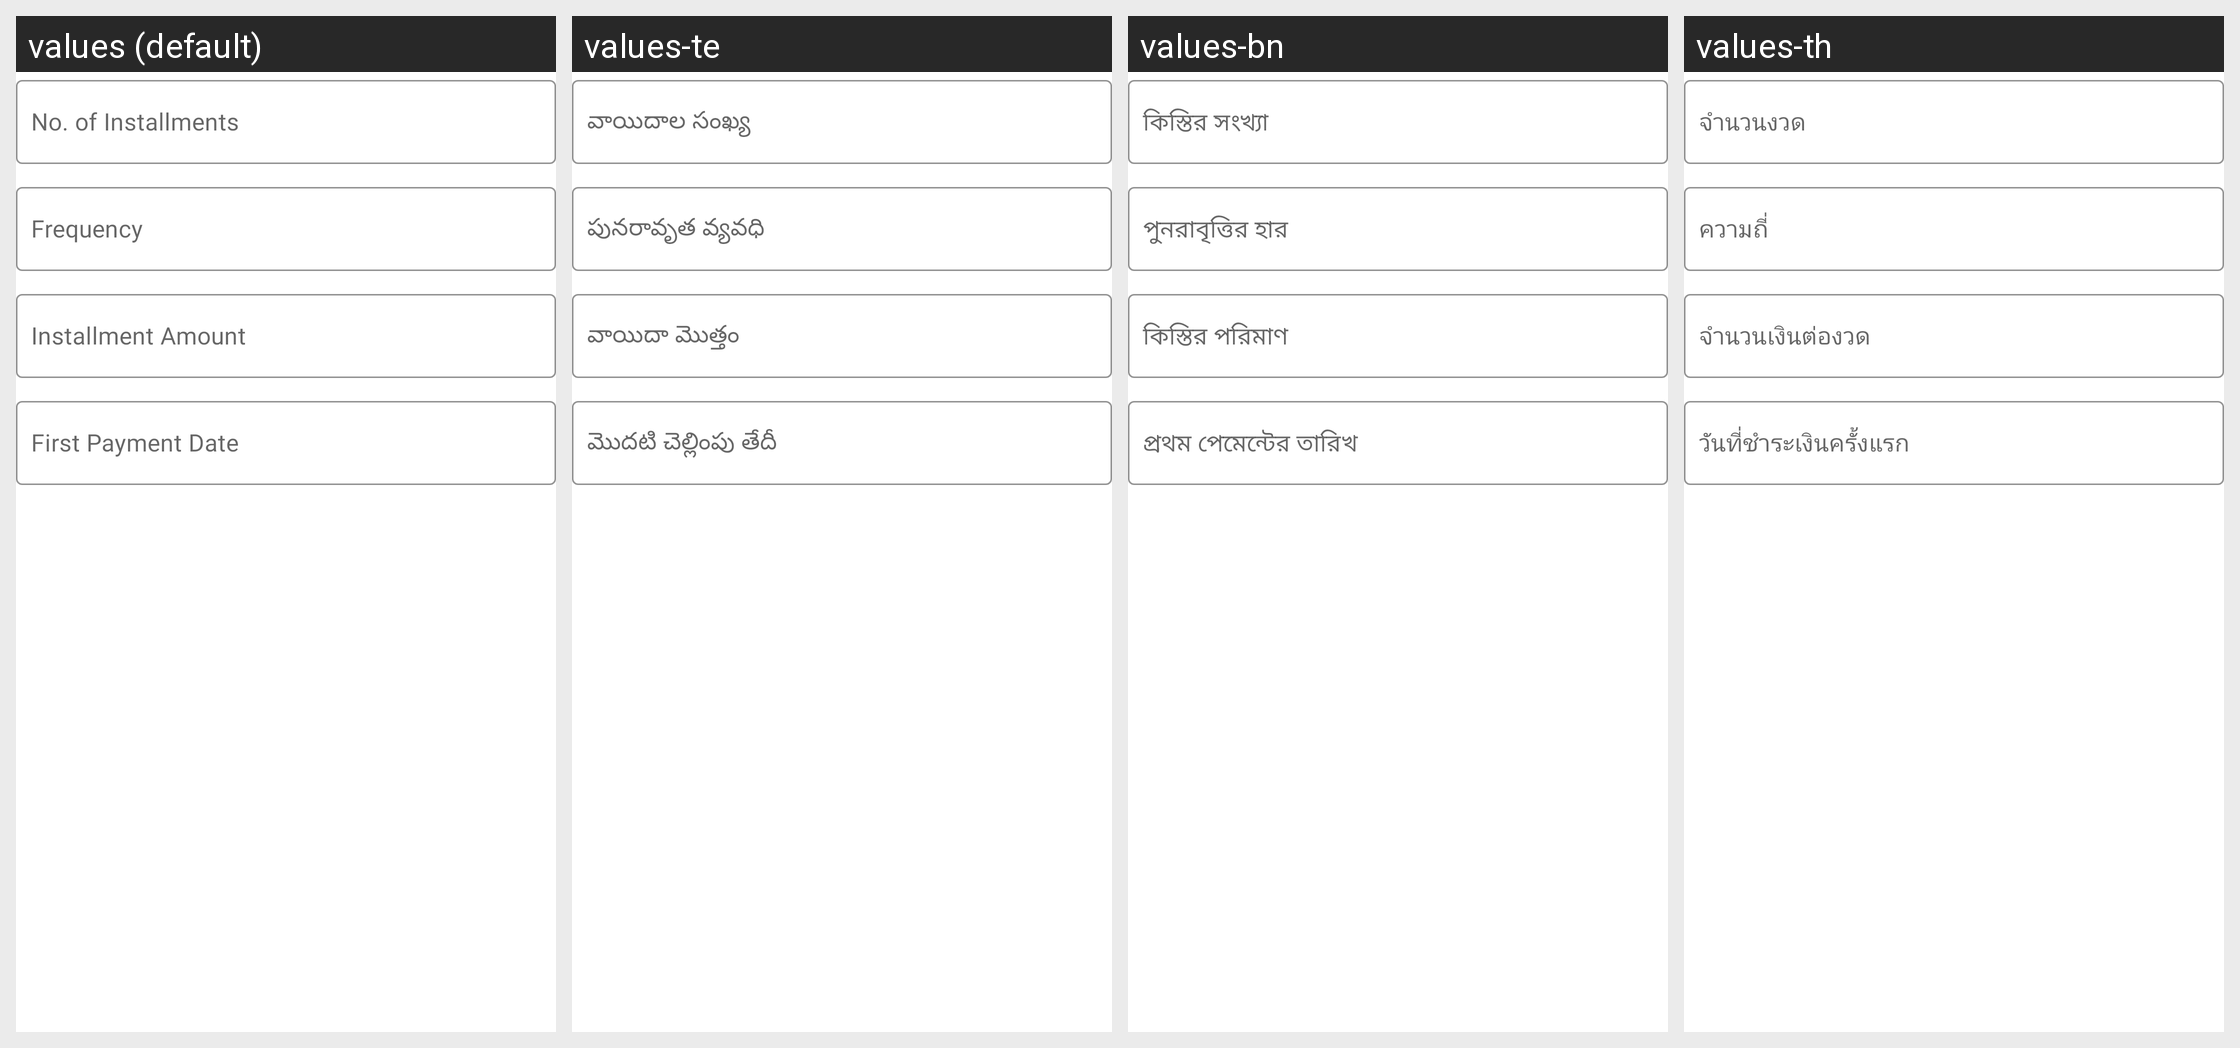

The Android screen above is rendered under several locales of the same app. Produce the string resources it draws, with the default and per-locale values.
Android screen res/layout/layout_debt_repayment_fields.xml rendered under 4 locales, left to right: values (default), values-te, values-bn, values-th. Device: Nexus 5 (rendered at 1080×1920; each locale shown at half size, 540×960, under a caption strip naming it); theme Theme.MoneyTracker.
Other locales in the repository, not shown: values-ar, values-cs, values-de, values-el, values-es, values-fa, values-fr, values-hi, values-in, values-it, values-ja, values-kn, values-ko, values-ml, values-ms, values-pl, values-pt-rBR, values-ro, values-ru, values-ta-rIN, values-tr, values-uk, values-vi, values-zh-rCN, values-zh-rTW.
Strings drawn on this screen, with the default value and each locale's value (text and hints the layout hard-codes, and strings that could not be matched under every locale, appear in the picture but are not listed):

no_of_installments
  values: No. of Installments
  values-te: వాయిదాల సంఖ్య
  values-bn: কিস্তির সংখ্যা
  values-th: จำนวนงวด

frequency
  values: Frequency
  values-te: పునరావృత వ్యవధి
  values-bn: পুনরাবৃত্তির হার
  values-th: ความถี่

installment_amount
  values: Installment Amount
  values-te: వాయిదా మొత్తం
  values-bn: কিস্তির পরিমাণ
  values-th: จำนวนเงินต่องวด

first_payment_date
  values: First Payment Date
  values-te: మొదటి చెల్లింపు తేదీ
  values-bn: প্রথম পেমেন্টের তারিখ
  values-th: วันที่ชำระเงินครั้งแรก
